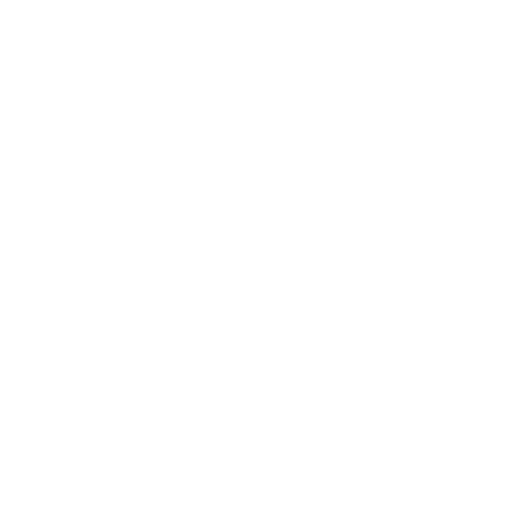
t = 0.00 s
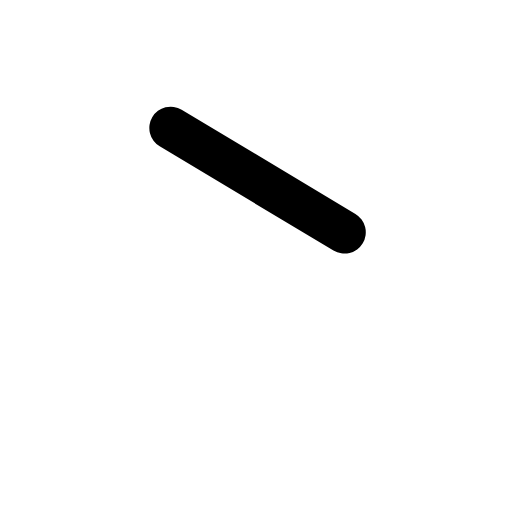
t = 0.13 s
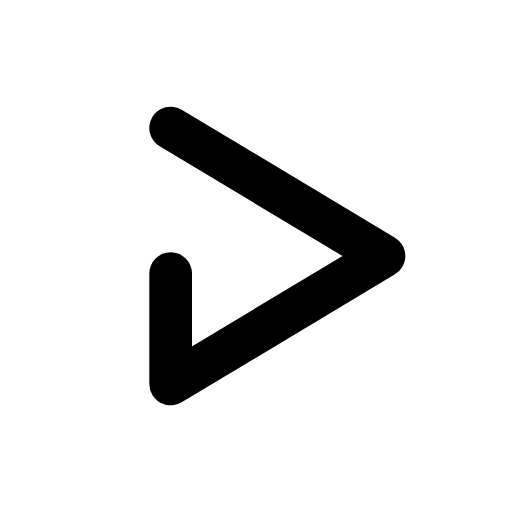
t = 0.38 s
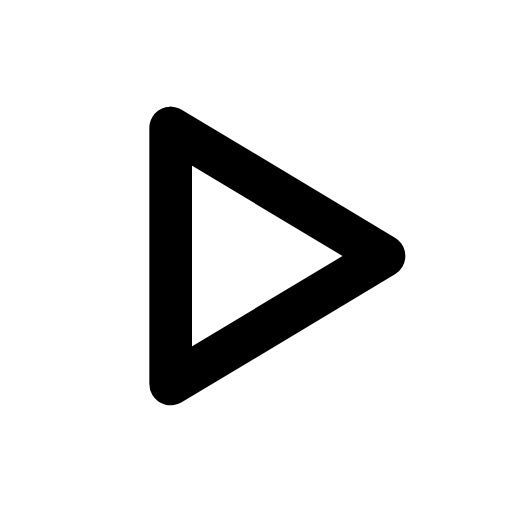
t = 0.50 s
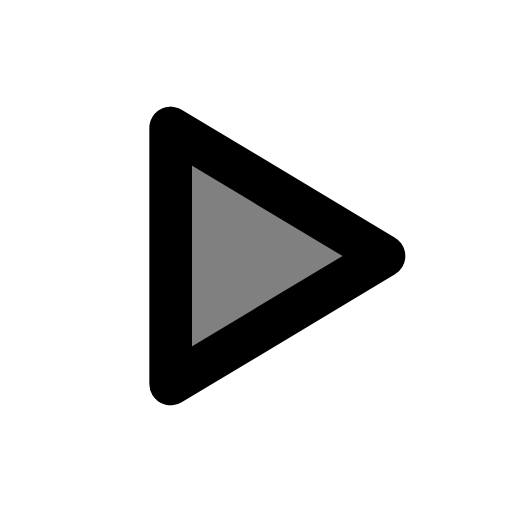
t = 0.70 s
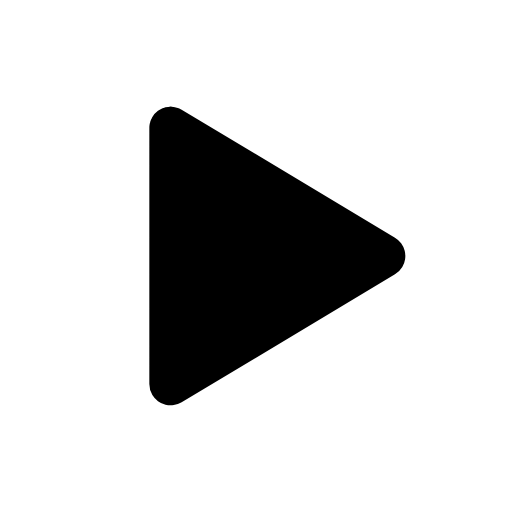
t = 0.90 s

The animated SVG that drew these frames (rendered in a browser with its animation timeline set to each time). Animation: 2 SMIL elements (animate=2); one cycle of 0.90 s.

<svg xmlns="http://www.w3.org/2000/svg" width="24" height="24" viewBox="0 0 24 24"><path fill="currentColor" fill-opacity="0" stroke="currentColor" stroke-dasharray="38" stroke-linecap="round" stroke-linejoin="round" stroke-width="2" d="M8 6l10 6l-10 6Z"><animate fill="freeze" attributeName="stroke-dashoffset" dur="0.5s" values="38;0"/><animate fill="freeze" attributeName="fill-opacity" begin="0.5s" dur="0.4s" to="1"/></path></svg>
